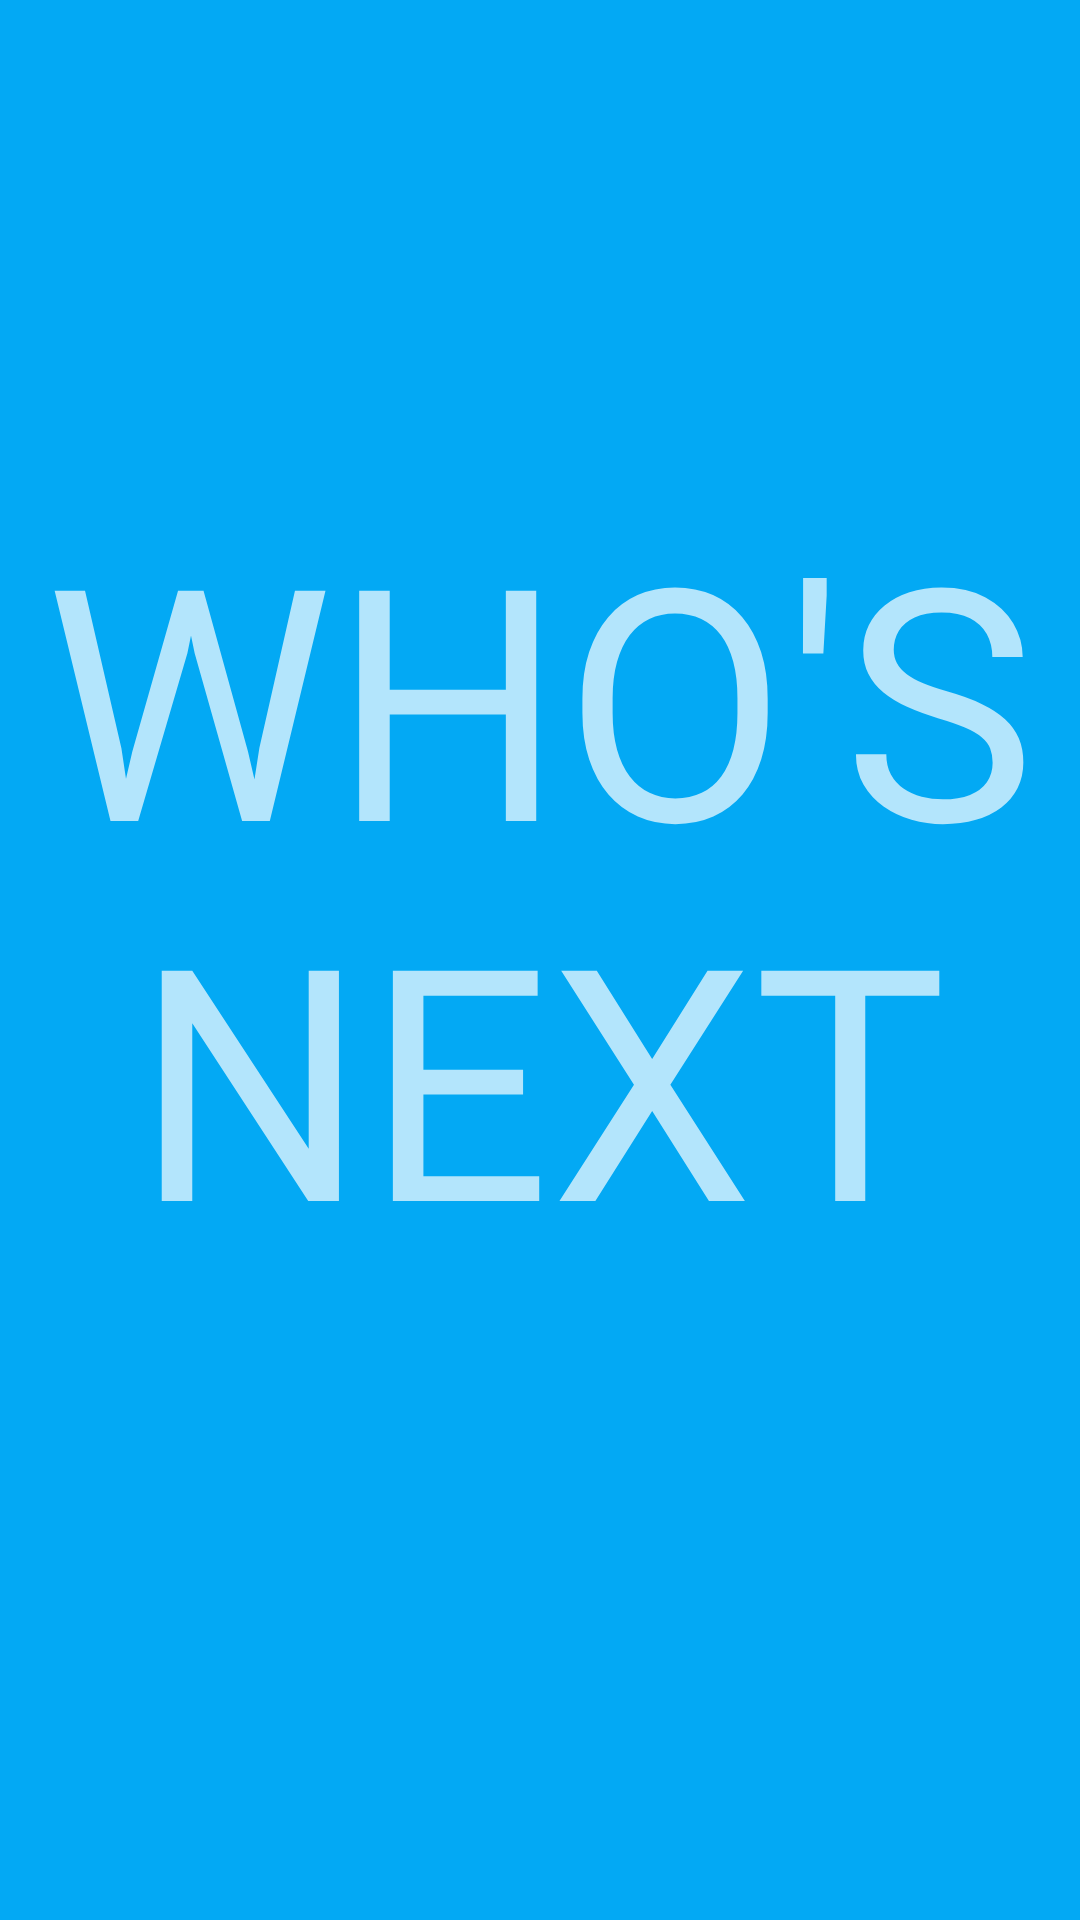

Produce the Android XML layout that renders to this screen, including the resource entries it uses.
<!-- AndroidManifest.xml: activity theme AppTheme.NoActionBar -->
<!-- res/layout/activity_signin.xml -->
<FrameLayout xmlns:android="http://schemas.android.com/apk/res/android"
    xmlns:tools="http://schemas.android.com/tools"
    android:layout_width="match_parent"
    android:layout_height="match_parent"
    android:gravity="center_horizontal"
    android:background="@color/colorPrimary"
    tools:context=".LoginActivity">
    <LinearLayout
        android:layout_width="wrap_content"
        android:layout_height="wrap_content"
        android:orientation="vertical"
        android:gravity="center"
        android:layout_gravity="center">
        <TextView
            android:layout_width="wrap_content"
            android:layout_height="wrap_content"
            android:layout_gravity="center"
            android:textColor="@color/colorPrimaryLight"
            android:textAllCaps="true"
            android:gravity="center"
            android:textSize="108sp"
            android:text="@string/app_name"/>
            <com.google.android.gms.common.SignInButton
                android:id="@+id/sign_in_button"
                android:layout_width="wrap_content"
                android:layout_height="wrap_content"
                android:visibility="invisible"
                android:layout_marginTop="32dp" />
    </LinearLayout>
</FrameLayout>
<!-- resources referenced by this layout -->
<resources>
  <color name="colorPrimary">#03A9F4</color>
  <color name="colorPrimaryLight">#B3E5FC</color>
  <string name="app_name">Who\'s Next</string>
  <style name="AppTheme.NoActionBar" parent="AppTheme">
          <item name="windowActionBar">false</item>
          <item name="windowNoTitle">true</item>
      </style>
  <style name="AppTheme" parent="Theme.AppCompat.Light.DarkActionBar">
          
          <item name="colorPrimary">@color/colorPrimary</item>
          <item name="colorPrimaryDark">@color/colorPrimaryDark</item>
          <item name="colorAccent">@color/colorAccent</item>
      </style>
  <color name="colorPrimaryDark">#0288D1</color>
  <color name="colorAccent">#448AFF</color>
</resources>
